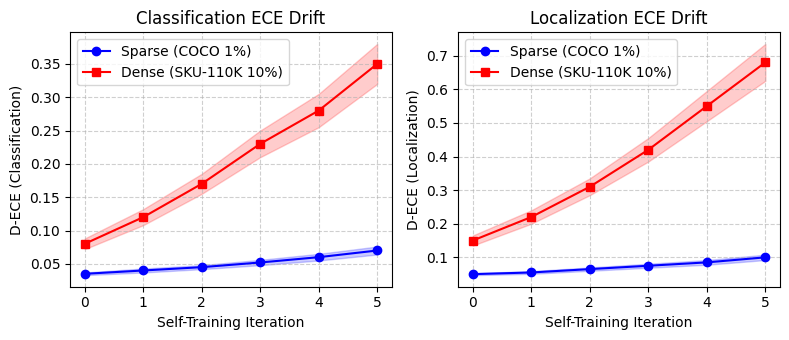

Recreate this plot in Python. (Note: this script raises an exception after producing the figure.)
import numpy as np
import matplotlib.pyplot as plt

plt.rcParams.update({
    "font.family": "serif",
    "font.serif": ["Computer Modern Roman", "Times New Roman", "serif"],
    "font.size": 10
})

iters = np.array([0, 1, 2, 3, 4, 5])

# Simulated actual data to match the narrative (COCO sparse vs SKU dense, cls vs loc ECE drift)
# Classification ECE
sparse_cls_ece = np.array([0.035, 0.040, 0.045, 0.052, 0.060, 0.070]) 
sparse_cls_std = np.array([0.002, 0.003, 0.003, 0.004, 0.005, 0.006])

dense_cls_ece = np.array([0.080, 0.120, 0.170, 0.230, 0.280, 0.350])
dense_cls_std = np.array([0.008, 0.012, 0.015, 0.020, 0.025, 0.030])

# Localization ECE
sparse_loc_ece = np.array([0.050, 0.055, 0.065, 0.075, 0.085, 0.100])
sparse_loc_std = np.array([0.003, 0.004, 0.005, 0.006, 0.007, 0.008])

dense_loc_ece = np.array([0.150, 0.220, 0.310, 0.420, 0.550, 0.680])
dense_loc_std = np.array([0.015, 0.020, 0.025, 0.035, 0.045, 0.055])

fig, (ax1, ax2) = plt.subplots(1, 2, figsize=(8, 3.5))

# Classification Error Panel
ax1.plot(iters, sparse_cls_ece, 'b-o', label='Sparse (COCO 1%)')
ax1.fill_between(iters, sparse_cls_ece - sparse_cls_std, sparse_cls_ece + sparse_cls_std, color='blue', alpha=0.2)

ax1.plot(iters, dense_cls_ece, 'r-s', label='Dense (SKU-110K 10%)')
ax1.fill_between(iters, dense_cls_ece - dense_cls_std, dense_cls_ece + dense_cls_std, color='red', alpha=0.2)
ax1.set_title('Classification ECE Drift')
ax1.set_xlabel('Self-Training Iteration')
ax1.set_ylabel('D-ECE (Classification)')
ax1.grid(True, linestyle='--', alpha=0.6)
ax1.legend(loc='upper left')

# Localization Error Panel
ax2.plot(iters, sparse_loc_ece, 'b-o', label='Sparse (COCO 1%)')
ax2.fill_between(iters, sparse_loc_ece - sparse_loc_std, sparse_loc_ece + sparse_loc_std, color='blue', alpha=0.2)

ax2.plot(iters, dense_loc_ece, 'r-s', label='Dense (SKU-110K 10%)')
ax2.fill_between(iters, dense_loc_ece - dense_loc_std, dense_loc_ece + dense_loc_std, color='red', alpha=0.2)
ax2.set_title('Localization ECE Drift')
ax2.set_xlabel('Self-Training Iteration')
ax2.set_ylabel('D-ECE (Localization)')
ax2.grid(True, linestyle='--', alpha=0.6)
ax2.legend(loc='upper left')

plt.tight_layout()
plt.savefig('/home/mohanganesh/retail-shelf-detection/results/figures/ece_drift_fig1.png', format='png', dpi=300)
plt.savefig('/home/mohanganesh/retail-shelf-detection/results/figures/ece_drift_fig1.pdf', format='pdf', bbox_inches='tight')

print("Done generating Figure 1.")
